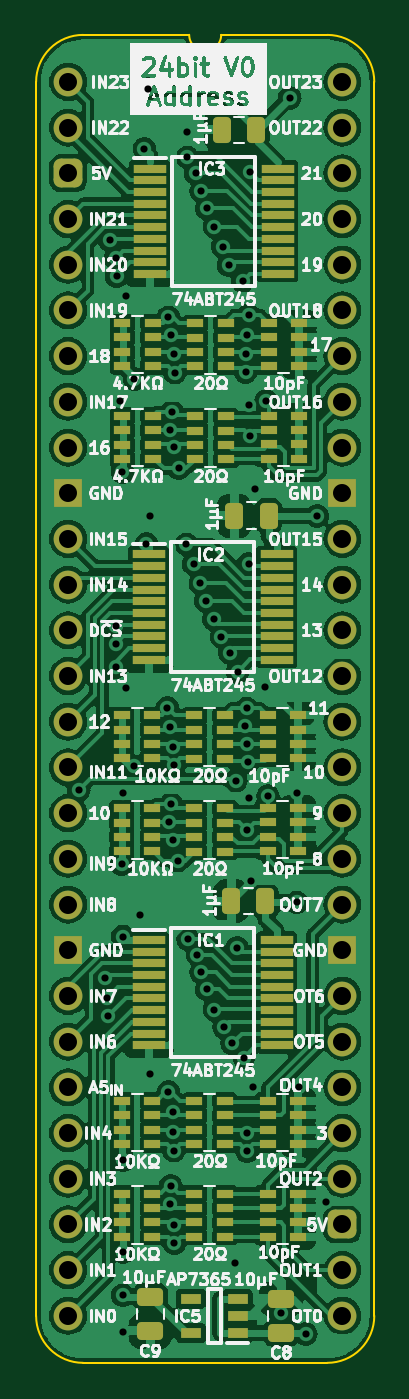
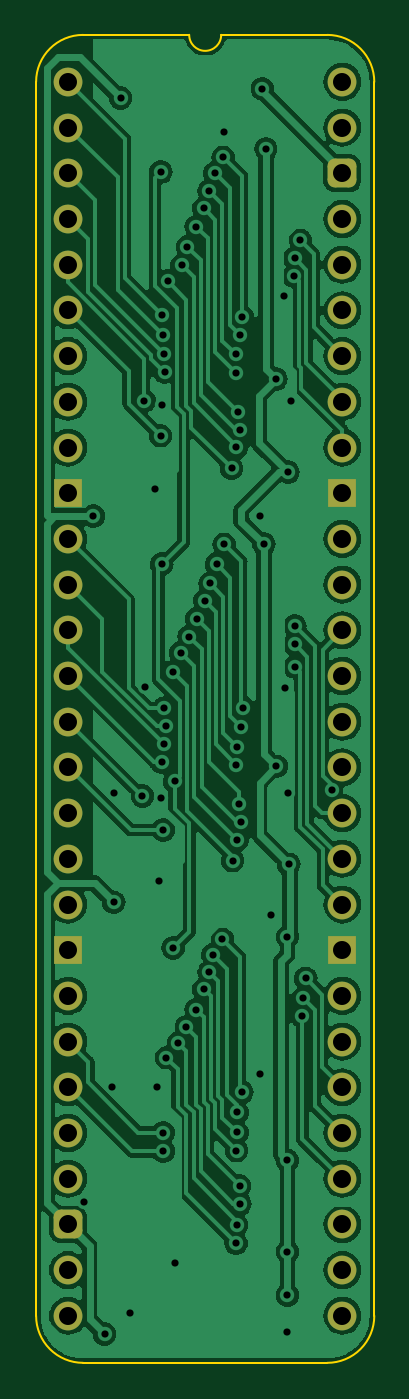
Circuit board: 9 layer files. Board 18.8 x 73.8 mm.
- bottom_copper: Address Buffer 24bit-B_Cu.gbl (123951 bytes)
- bottom_mask: Address Buffer 24bit-B_Mask.gbs (2434 bytes)
- bottom_silk: Address Buffer 24bit-B_Silkscreen.gbo (472 bytes)
- outline: Address Buffer 24bit-Edge_Cuts.gm1 (1067 bytes)
- top_copper: Address Buffer 24bit-F_Cu.gtl (241111 bytes)
- top_mask: Address Buffer 24bit-F_Mask.gts (8554 bytes)
- top_silk: Address Buffer 24bit-F_Silkscreen.gto (156811 bytes)
- drill: Address Buffer 24bit-NPTH.drl (268 bytes)
- drill: Address Buffer 24bit-PTH.drl (2590 bytes)

=== bottom_copper: Address Buffer 24bit-B_Cu.gbl (123951 bytes, source omitted) ===
=== bottom_mask: Address Buffer 24bit-B_Mask.gbs (2434 bytes, source withheld) ===
=== bottom_silk: Address Buffer 24bit-B_Silkscreen.gbo ===
%TF.GenerationSoftware,KiCad,Pcbnew,7.0.5*%
%TF.CreationDate,2024-02-26T14:24:52+02:00*%
%TF.ProjectId,Address Buffer 24bit,41646472-6573-4732-9042-756666657220,V0*%
%TF.SameCoordinates,PX54c81a0PY37b6b20*%
%TF.FileFunction,Legend,Bot*%
%TF.FilePolarity,Positive*%
%FSLAX46Y46*%
G04 Gerber Fmt 4.6, Leading zero omitted, Abs format (unit mm)*
G04 Created by KiCad (PCBNEW 7.0.5) date 2024-02-26 14:24:52*
%MOMM*%
%LPD*%
G01*
G04 APERTURE LIST*
G04 APERTURE END LIST*
M02*

=== outline: Address Buffer 24bit-Edge_Cuts.gm1 ===
%TF.GenerationSoftware,KiCad,Pcbnew,7.0.5*%
%TF.CreationDate,2024-02-26T14:24:52+02:00*%
%TF.ProjectId,Address Buffer 24bit,41646472-6573-4732-9042-756666657220,V0*%
%TF.SameCoordinates,PX54c81a0PY37b6b20*%
%TF.FileFunction,Profile,NP*%
%FSLAX46Y46*%
G04 Gerber Fmt 4.6, Leading zero omitted, Abs format (unit mm)*
G04 Created by KiCad (PCBNEW 7.0.5) date 2024-02-26 14:24:52*
%MOMM*%
%LPD*%
G01*
G04 APERTURE LIST*
%TA.AperFunction,Profile*%
%ADD10C,0.100000*%
%TD*%
G04 APERTURE END LIST*
D10*
%TO.C,J2*%
X-1778000Y-68580000D02*
X-1778000Y0D01*
X6731000Y2616200D02*
X835732Y2613732D01*
X14404267Y2613733D02*
X8509000Y2616200D01*
X14404268Y-71193732D02*
X835733Y-71193733D01*
X17018000Y-68580000D02*
X17017999Y1D01*
X835732Y2613732D02*
G75*
G03*
X-1778000Y0I-1J-2613731D01*
G01*
X-1778000Y-68580000D02*
G75*
G03*
X835733Y-71193733I2613727J-6D01*
G01*
X6731000Y2616200D02*
G75*
G03*
X8509000Y2616200I889000J0D01*
G01*
X17017993Y1D02*
G75*
G03*
X14404267Y2613733I-2613733J-1D01*
G01*
X14404268Y-71193730D02*
G75*
G03*
X17018000Y-68580000I2J2613730D01*
G01*
%TD*%
M02*

=== top_copper: Address Buffer 24bit-F_Cu.gtl (241111 bytes, source omitted) ===
=== top_mask: Address Buffer 24bit-F_Mask.gts (8554 bytes, source omitted) ===
=== top_silk: Address Buffer 24bit-F_Silkscreen.gto (156811 bytes, source omitted) ===
=== drill: Address Buffer 24bit-NPTH.drl ===
M48
; DRILL file {KiCad 7.0.5} date Mon Feb 26 14:24:54 2024
; FORMAT={-:-/ absolute / inch / decimal}
; #@! TF.CreationDate,2024-02-26T14:24:54+02:00
; #@! TF.GenerationSoftware,Kicad,Pcbnew,7.0.5
; #@! TF.FileFunction,NonPlated,1,2,NPTH
FMAT,2
INCH
%
G90
G05
T0
M30

=== drill: Address Buffer 24bit-PTH.drl ===
M48
; DRILL file {KiCad 7.0.5} date Mon Feb 26 14:24:54 2024
; FORMAT={-:-/ absolute / inch / decimal}
; #@! TF.CreationDate,2024-02-26T14:24:54+02:00
; #@! TF.GenerationSoftware,Kicad,Pcbnew,7.0.5
; #@! TF.FileFunction,Plated,1,2,PTH
FMAT,2
INCH
; #@! TA.AperFunction,Plated,PTH,ViaDrill
T1C0.0157
; #@! TA.AperFunction,Plated,PTH,ComponentDrill
T2C0.0394
%
G90
G05
T1
X0.0234Y-1.55
X0.0799Y-1.9613
X0.085Y-2.005
X0.0875Y-2.0448
X0.0916Y-0.3466
X0.104Y-0.3855
X0.1041Y-1.1905
X0.1041Y-1.23
X0.1041Y-1.2799
X0.1062Y-0.4248
X0.1131Y-0.6976
X0.117Y-1.712
X0.119Y-0.8537
X0.1198Y-1.5559
X0.12Y-1.87
X0.12Y-2.56
X0.12Y-2.655
X0.12Y-2.735
X0.12Y-2.36
X0.1257Y-1.3257
X0.1277Y-0.4674
X0.1448Y-1.4974
X0.145Y-0.65
X0.157Y-1.824
X0.167Y-0.1467
X0.1714Y-1.0114
X0.175Y-0.015
X0.18Y-0.95
X0.18Y-2.17
X0.2172Y-1.3693
X0.2193Y-0.515
X0.2195Y-2.2107
X0.2214Y-1.6195
X0.2223Y-1.4108
X0.2234Y-0.7612
X0.2239Y-2.4549
X0.2243Y-0.5544
X0.2247Y-2.4156
X0.2255Y-1.5804
X0.2276Y-0.7221
X0.23Y-2.255
X0.2301Y-2.2987
X0.2301Y-1.4545
X0.2302Y-1.6579
X0.2311Y-2.5012
X0.2315Y-2.3385
X0.2315Y-1.4944
X0.2322Y-0.5962
X0.2322Y-0.7996
X0.2325Y-2.541
X0.2336Y-0.6361
X0.24Y-1.7039
X0.242Y-0.8456
X0.2587Y-1.0119
X0.2595Y-0.1092
X0.2607Y-0.165
X0.2626Y-1.8759
X0.275Y-1.055
X0.2788Y-0.2
X0.2831Y-1.9096
X0.2893Y-1.0973
X0.2911Y-1.9481
X0.2914Y-0.239
X0.3009Y-1.135
X0.3029Y-0.2767
X0.3029Y-1.9856
X0.3188Y-1.175
X0.32Y-0.3166
X0.32Y-2.03
X0.3355Y-1.2137
X0.3388Y-0.3605
X0.3413Y-2.0681
X0.3514Y-0.4014
X0.3535Y-1.2487
X0.3587Y-2.1034
X0.365Y-2.585
X0.3668Y-1.53
X0.37Y-1.895
X0.3709Y-1.2908
X0.382Y-0.4356
X0.385Y-2.135
X0.3866Y-1.41
X0.3886Y-0.6343
X0.39Y-0.595
X0.3904Y-1.3708
X0.3907Y-1.4491
X0.3917Y-0.5542
X0.3917Y-2.299
X0.3917Y-2.34
X0.3918Y-1.6368
X0.3942Y-1.4883
X0.395Y-0.51
X0.395Y-1.055
X0.3951Y-0.7067
X0.396Y-1.5678
X0.397Y-0.1967
X0.3974Y-0.7741
X0.4005Y-1.7484
X0.405Y-2.2
X0.41Y-0.89
X0.4315Y-1.3235
X0.4335Y-0.698
X0.4375Y-1.5625
X0.465Y-2.6945
X0.485Y-0.035
X0.5Y-1.555
X0.5Y-1.795
X0.505Y-2.2
X0.52Y-2.74
X0.545Y-0.95
X0.565Y-2.4499
T2
X0.0Y0.0
X0.0Y-0.1
X0.0Y-0.2
X0.0Y-0.3
X0.0Y-0.4
X0.0Y-0.5
X0.0Y-0.6
X0.0Y-0.7
X0.0Y-0.8
X0.0Y-0.9
X0.0Y-1.0
X0.0Y-1.1
X0.0Y-1.2
X0.0Y-1.3
X0.0Y-1.4
X0.0Y-1.5
X0.0Y-1.6
X0.0Y-1.7
X0.0Y-1.8
X0.0Y-1.9
X0.0Y-2.0
X0.0Y-2.1
X0.0Y-2.2
X0.0Y-2.3
X0.0Y-2.4
X0.0Y-2.5
X0.0Y-2.6
X0.0Y-2.7
X0.6Y0.0
X0.6Y-0.1
X0.6Y-0.2
X0.6Y-0.3
X0.6Y-0.4
X0.6Y-0.5
X0.6Y-0.6
X0.6Y-0.7
X0.6Y-0.8
X0.6Y-0.9
X0.6Y-1.0
X0.6Y-1.1
X0.6Y-1.2
X0.6Y-1.3
X0.6Y-1.4
X0.6Y-1.5
X0.6Y-1.6
X0.6Y-1.7
X0.6Y-1.8
X0.6Y-1.9
X0.6Y-2.0
X0.6Y-2.1
X0.6Y-2.2
X0.6Y-2.3
X0.6Y-2.4
X0.6Y-2.5
X0.6Y-2.6
X0.6Y-2.7
T0
M30
